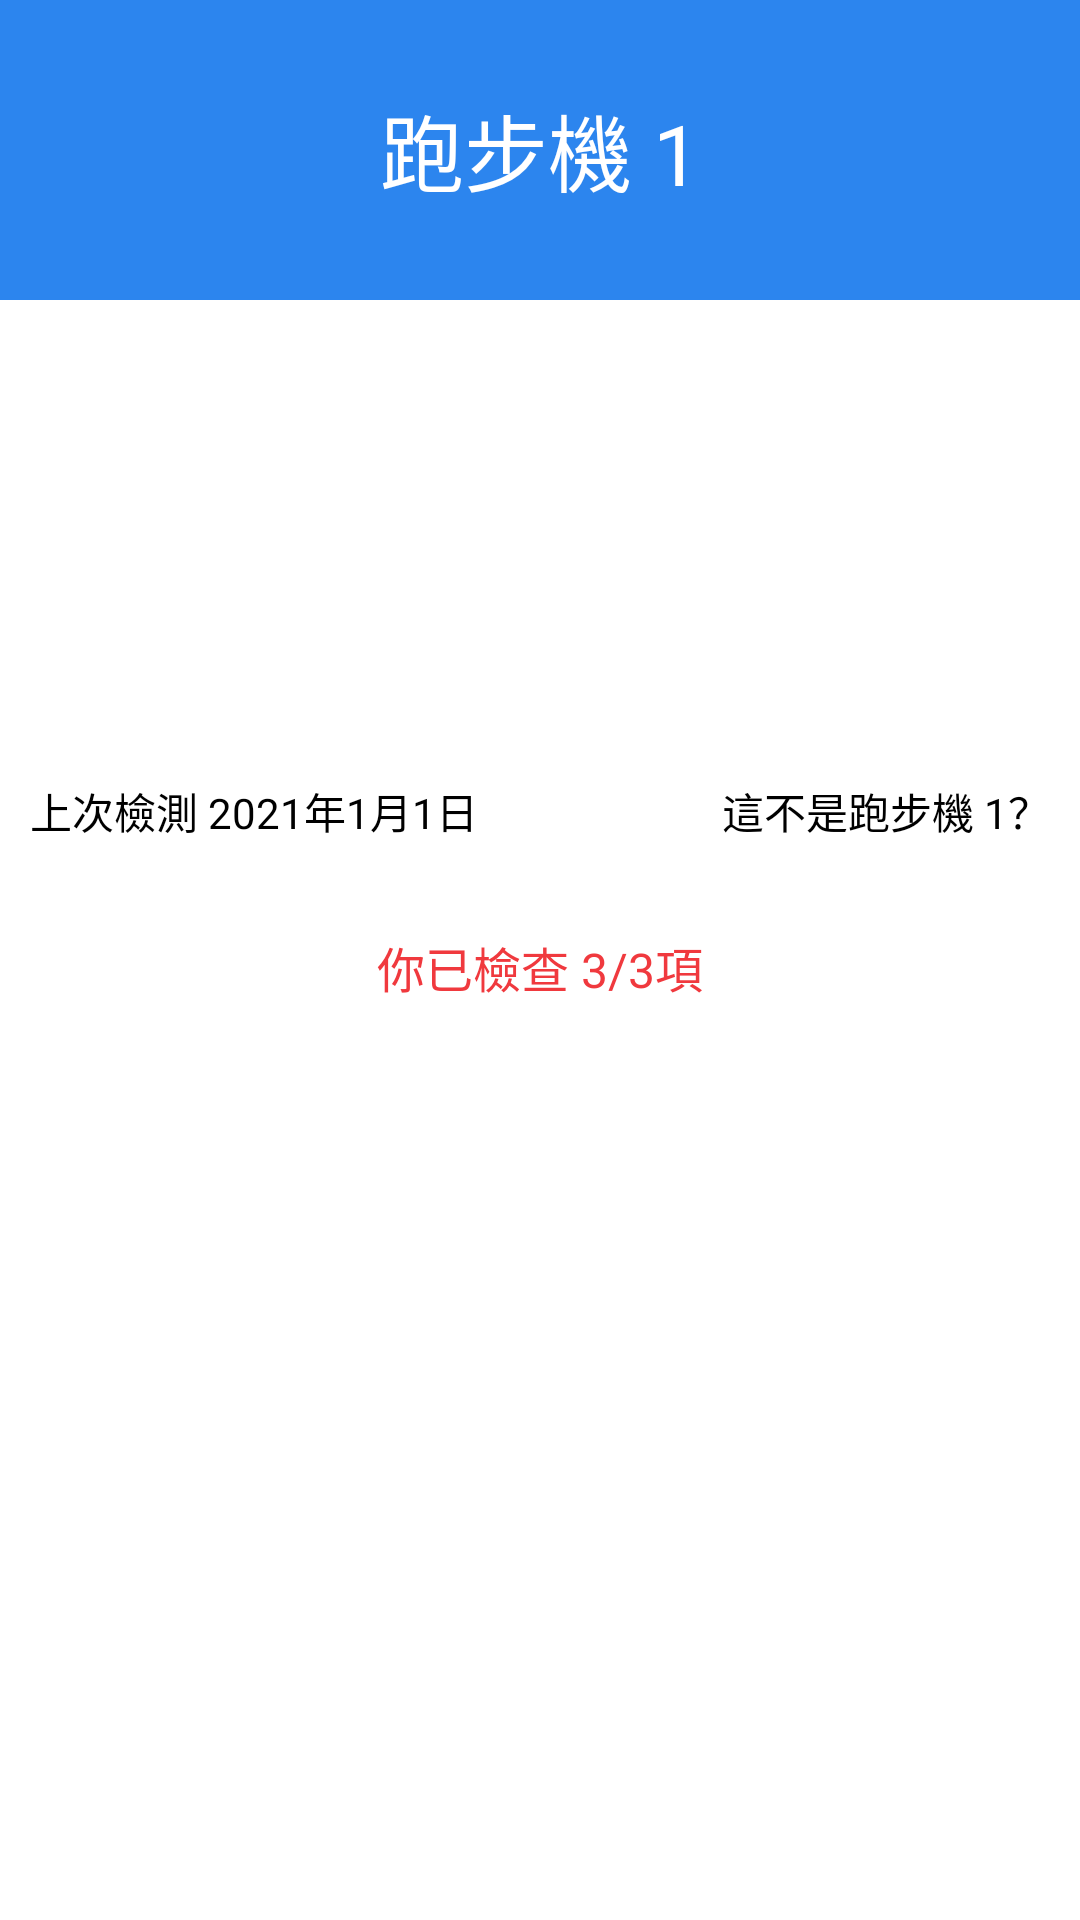

The Android layout XML behind this screen, and the referenced resources:
<!-- AndroidManifest.xml: application theme Theme.IntelligentEquipmentInspectionSystem -->
<!-- res/layout/activity_equipment.xml -->
<?xml version="1.0" encoding="utf-8"?>
<LinearLayout xmlns:android="http://schemas.android.com/apk/res/android"
    android:orientation="vertical" android:layout_width="match_parent"
    android:layout_height="match_parent">
    <RelativeLayout
        android:background="#2C85EE"
        android:layout_width="match_parent"
        android:layout_height="100dp">
        <ImageView
            android:layout_centerVertical="true"
            android:layout_marginLeft="20dp"
            android:src="@drawable/ic_baseline_arrow_back_24"
            android:layout_width="40dp"
            android:layout_height="40dp"/>
        <TextView
            android:layout_centerInParent="true"
            android:text="跑步機 1"
            android:textColor="#ffffff"
            android:textSize="28sp"
            android:layout_width="wrap_content"
            android:layout_height="wrap_content"/>
    </RelativeLayout>
    <ImageView
        android:layout_width="match_parent"
        android:layout_height="150dp"/>
    <RelativeLayout
        android:layout_marginRight="10dp"
        android:layout_marginLeft="10dp"
        android:layout_marginTop="10dp"
        android:layout_width="match_parent"
        android:layout_height="wrap_content">
        <TextView
            android:textColor="#000000"
            android:textSize="14sp"
            android:text="上次檢測 2021年1月1日"
            android:layout_width="wrap_content"
            android:layout_height="wrap_content"/>
        <TextView
            android:layout_alignParentRight="true"
            android:textColor="#000000"
            android:textSize="14sp"
            android:text="這不是跑步機 1？"
            android:layout_width="wrap_content"
            android:layout_height="wrap_content"/>
    </RelativeLayout>
    <TextView
        android:layout_marginTop="30dp"
        android:layout_gravity="center_horizontal"
        android:text="你已檢查 3/3項"
        android:textColor="#F0393E"
        android:textSize="16sp"
        android:layout_width="wrap_content"
        android:layout_height="wrap_content"/>
    <ListView
        android:layout_width="match_parent"
        android:layout_height="wrap_content"/>
    <Button
        android:layout_marginTop="20dp"
        android:background="@drawable/radius30"
        android:layout_gravity="center_horizontal"
        android:text="確定"
        android:textColor="#ffffff"
        android:layout_width="wrap_content"
        android:layout_height="30dp"/>

</LinearLayout>
<!-- resources referenced by this layout -->
<resources>
  <style name="Theme.IntelligentEquipmentInspectionSystem" parent="Theme.MaterialComponents.Light.DarkActionBar">
          
          <item name="colorPrimary">@color/blue_700</item>
          <item name="colorPrimaryVariant">@color/blue_900</item>
          <item name="colorOnPrimary">@color/white</item>
          
          <item name="colorSecondary">@color/blue_700</item>
          <item name="colorSecondaryVariant">@color/teal_500</item>
          <item name="colorOnSecondary">@color/white</item>
          
          <item name="android:statusBarColor" tools:targetApi="l">?attr/colorPrimaryVariant</item>
          
      </style>
  <color name="blue_700">#1976d2</color>
  <color name="blue_900">#0d47a1</color>
  <color name="white">#FFFFFFFF</color>
  <color name="teal_500">#009688</color>
</resources>
